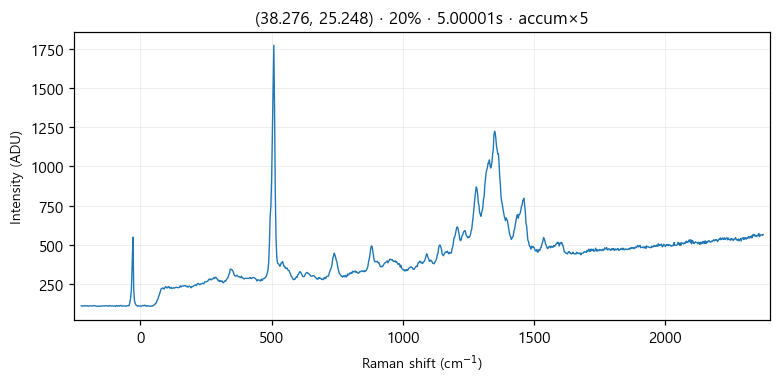

The data file committed next to this chart (first rows):
# laser_power_pct, 20
# exposure_time, 5
# laser_nm, 532
# mode, accumulate
pixel_index, raman_shift_cm-1, wavelength_nm, intensity
0, -224.8, 525.7, 114.0
1, -221.8, 525.8, 113.0
2, -218.7, 525.9, 112.0
3, -215.6, 526, 112.0
4, -212.6, 526.1, 114.0
5, -209.5, 526.2, 114.0
6, -206.5, 526.2, 112.0
7, -203.4, 526.3, 113.0
8, -200.3, 526.4, 113.0
9, -197.3, 526.5, 111.0
10, -194.2, 526.6, 113.0
11, -191.2, 526.7, 113.0
12, -188.1, 526.7, 113.0
13, -185.1, 526.8, 113.0
14, -182, 526.9, 112.0
15, -179, 527, 115.0
16, -175.9, 527.1, 114.0
17, -172.9, 527.2, 114.0
18, -169.8, 527.3, 112.0
19, -166.8, 527.3, 111.0
20, -163.7, 527.4, 112.0
21, -160.7, 527.5, 109.0
22, -157.6, 527.6, 111.0
23, -154.6, 527.7, 113.0
24, -151.6, 527.8, 110.0
25, -148.5, 527.9, 112.0
26, -145.5, 527.9, 113.0
27, -142.4, 528, 113.0
28, -139.4, 528.1, 113.0
29, -136.4, 528.2, 113.0
30, -133.3, 528.3, 114.0
31, -130.3, 528.4, 114.0
32, -127.3, 528.4, 114.0
33, -124.3, 528.5, 113.0
34, -121.2, 528.6, 111.0
35, -118.2, 528.7, 115.0
36, -115.2, 528.8, 114.0
37, -112.2, 528.9, 112.0
38, -109.1, 529, 113.0
39, -106.1, 529, 113.0
40, -103.1, 529.1, 113.0
41, -100.1, 529.2, 111.0
42, -97.05, 529.3, 113.0
43, -94.03, 529.4, 110.0
44, -91.01, 529.5, 115.0
45, -88, 529.5, 111.0
46, -84.98, 529.6, 114.0
47, -81.97, 529.7, 115.0
48, -78.96, 529.8, 111.0
49, -75.95, 529.9, 115.0
50, -72.94, 530, 116.0
51, -69.93, 530, 112.0
52, -66.93, 530.1, 112.0
53, -63.92, 530.2, 112.0
54, -60.92, 530.3, 114.0
55, -57.91, 530.4, 112.0
... 968 more rows
